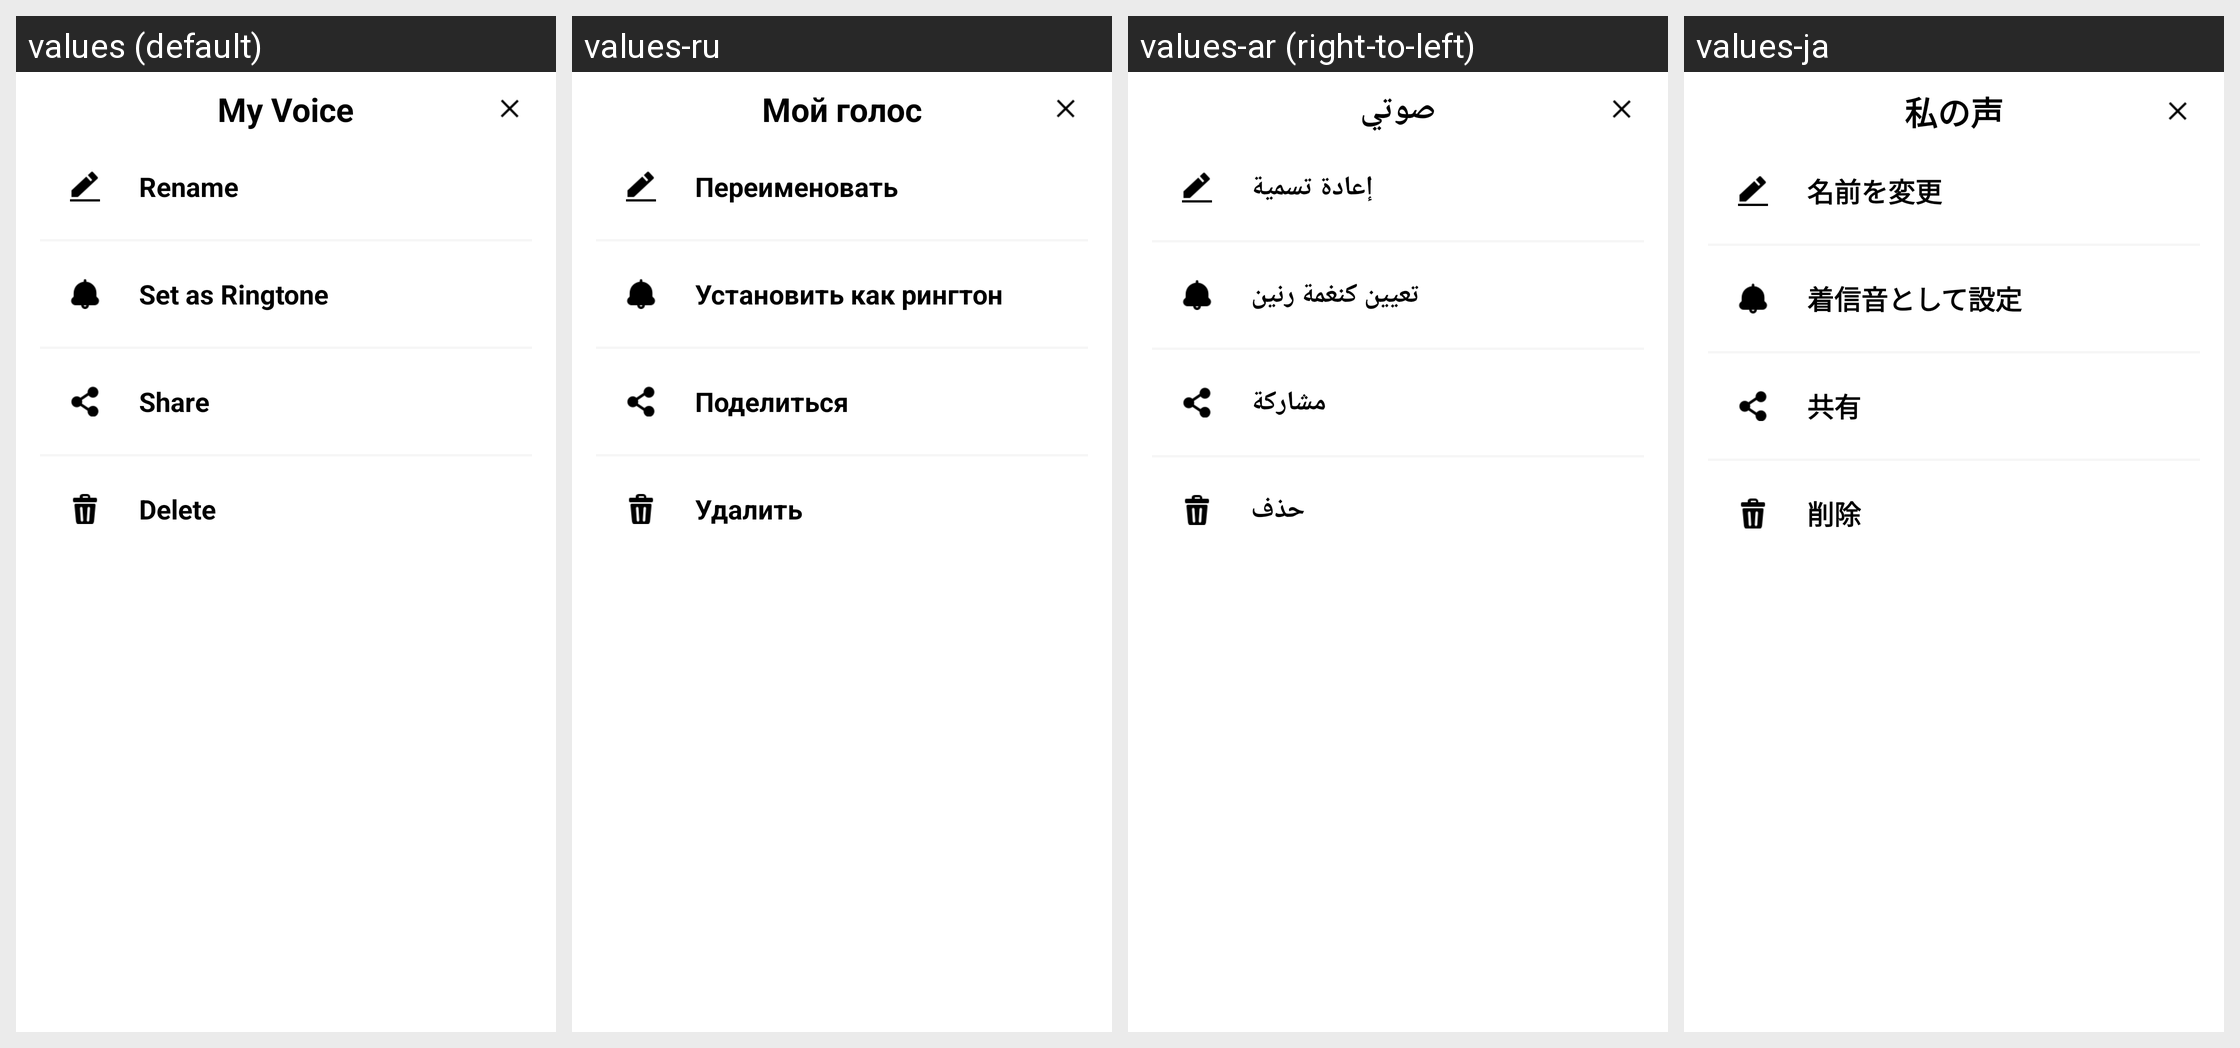

This grid shows one Android layout under several languages. Give, for every string resource on the screen, its name, the default text and each shown locale's text.
Android screen res/layout/dialog_menu.xml rendered under 4 locales, left to right: values (default), values-ru, values-ar (right-to-left), values-ja. Device: Nexus 5 (rendered at 1080×1920; each locale shown at half size, 540×960, under a caption strip naming it); theme Theme.TestVoiceJava.
Other locales in the repository, not shown: values-bn, values-de, values-es, values-fr, values-hi, values-pt, values-ur, values-zh.
Strings drawn on this screen, with the default value and each locale's value (text and hints the layout hard-codes, and strings that could not be matched under every locale, appear in the picture but are not listed):

my_voice
  values: My Voice
  values-ru: Мой голос
  values-ar: صوتي
  values-ja: 私の声

rename
  values: Rename
  values-ru: Переименовать
  values-ar: إعادة تسمية
  values-ja: 名前を変更

set_as_ringtone
  values: Set as Ringtone
  values-ru: Установить как рингтон
  values-ar: تعيين كنغمة رنين
  values-ja: 着信音として設定

share
  values: Share
  values-ru: Поделиться
  values-ar: مشاركة
  values-ja: 共有

delete
  values: Delete
  values-ru: Удалить
  values-ar: حذف
  values-ja: 削除
